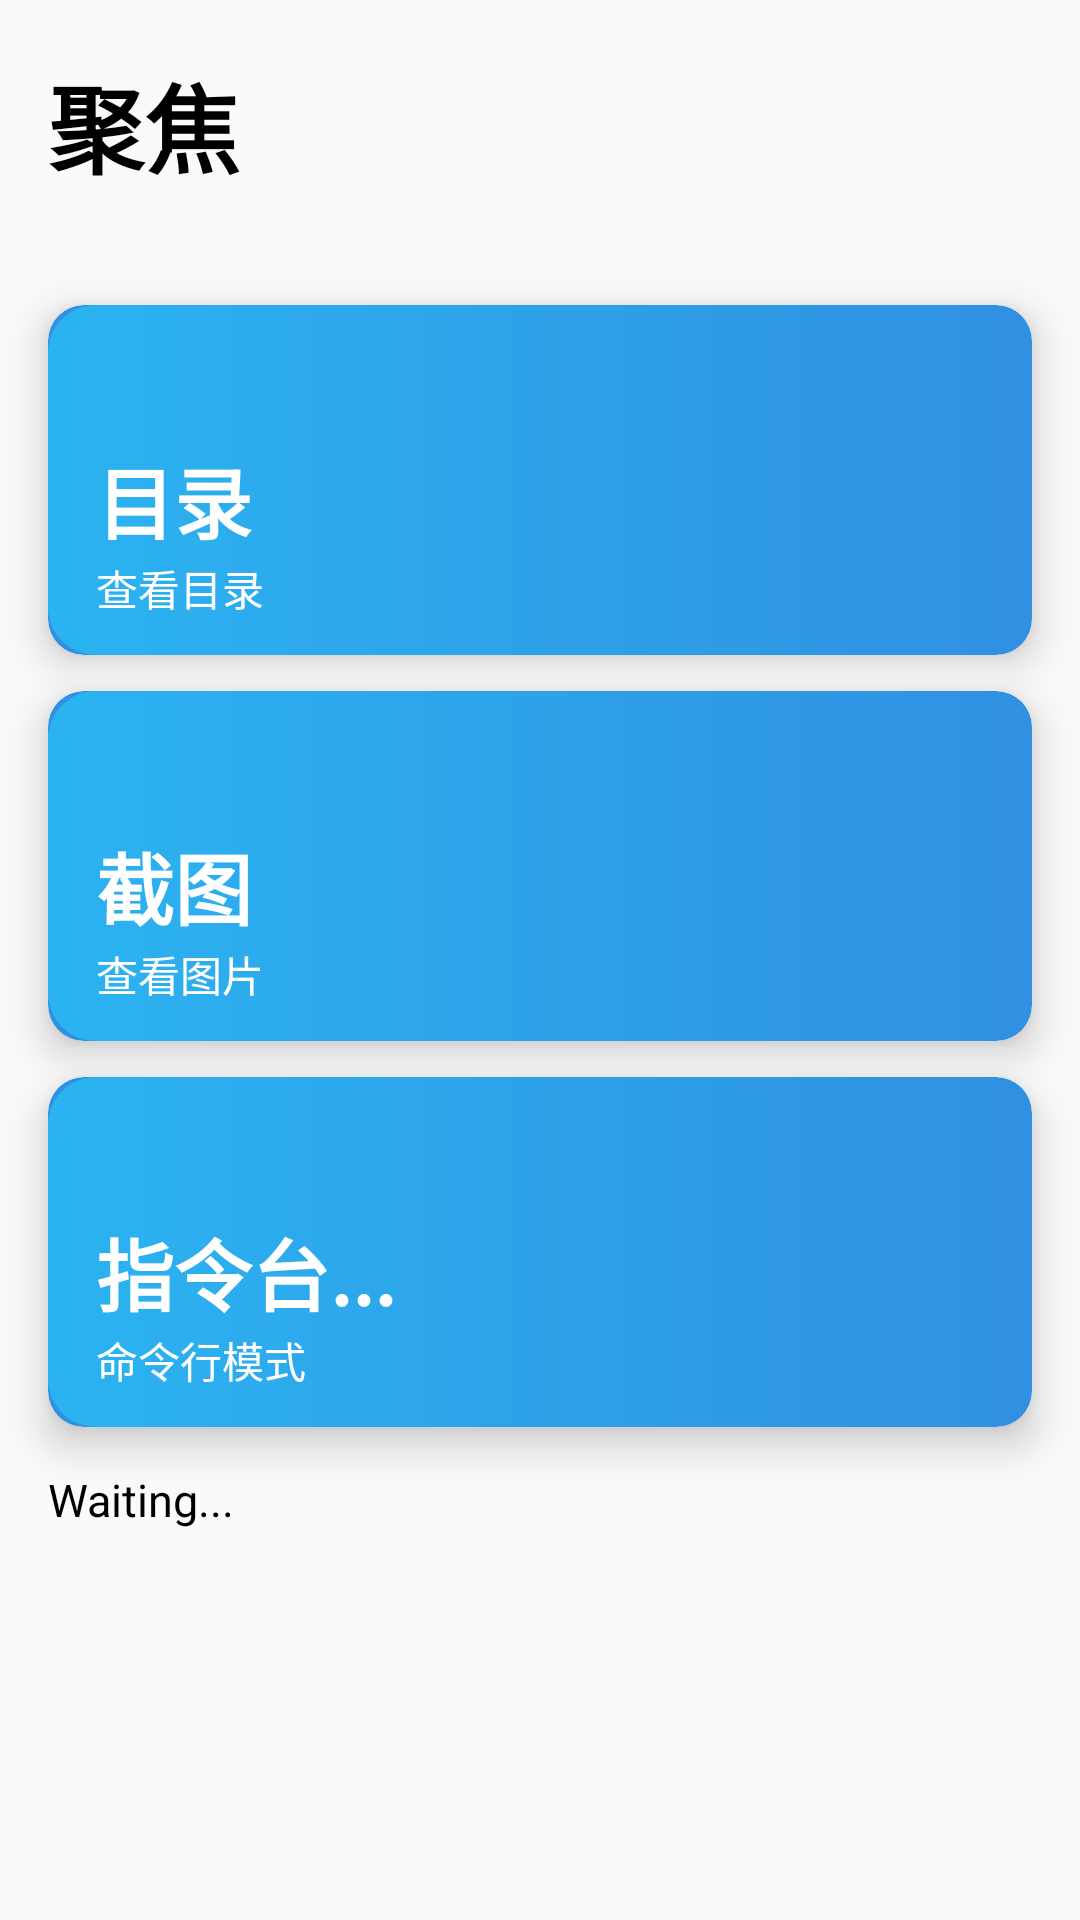

Android layout source for this screen:
<!-- AndroidManifest.xml: application theme AppTheme -->
<!-- res/layout/activity_main.xml -->
<?xml version="1.0" encoding="utf-8"?>
<LinearLayout xmlns:android="http://schemas.android.com/apk/res/android"
    xmlns:app="http://schemas.android.com/apk/res-auto"
    xmlns:tools="http://schemas.android.com/tools"
    android:layout_width="match_parent"
    android:layout_height="match_parent"
    tools:context=".activity.MainActivity"
    android:orientation="vertical">


        <LinearLayout
            android:layout_width="match_parent"
            android:layout_height="wrap_content"
            android:orientation="vertical">

            <TextView
                android:id="@+id/main_tv_focus_num_now"
                android:layout_width="wrap_content"
                android:layout_height="wrap_content"
                android:text="聚焦"
                android:textSize="32sp"
                android:layout_marginLeft="16dp"
                android:layout_marginTop="18dp"
                android:textColor="#000"
                android:textStyle="bold" />

            <TextView
                android:id="@+id/main_tv_focus_now"
                android:layout_width="wrap_content"
                android:layout_height="wrap_content"
                android:text=""
                android:layout_marginLeft="16dp"
                android:textColor="#000"
                android:layout_marginBottom="12dp"/>

        </LinearLayout>



    <androidx.cardview.widget.CardView

        android:id="@+id/create_mode_entry"
        android:layout_width="match_parent"
        android:layout_height="wrap_content"
        android:layout_marginLeft="16dp"
        android:layout_marginRight="16dp"
        android:layout_marginTop="6dp"
        android:layout_marginBottom="6dp"
        app:cardCornerRadius="12dp"
        app:cardBackgroundColor="@color/colorCardView"
        android:foreground="?attr/selectableItemBackground"
        app:cardElevation="8dp">

        <LinearLayout
            android:background="@drawable/bg_gradient"
            android:layout_width="match_parent"
            android:layout_height="match_parent"
            android:orientation="vertical">

            <TextView
                android:layout_width="wrap_content"
                android:layout_height="wrap_content"
                android:text="目录"
                android:textSize="26sp"
                android:layout_marginLeft="16dp"
                android:layout_marginTop="46dp"
                android:textColor="#ffffff"
                android:textStyle="bold" />

            <TextView
                android:layout_width="wrap_content"
                android:layout_height="wrap_content"
                android:layout_marginBottom="12dp"
                android:text="查看目录"
                android:layout_marginLeft="16dp"
                android:textColor="#ffffff" />

        </LinearLayout>

    </androidx.cardview.widget.CardView>


        <androidx.cardview.widget.CardView

            android:id="@+id/screenshot_entry"
            android:layout_width="match_parent"
            android:layout_height="wrap_content"
            android:layout_marginLeft="16dp"
            android:layout_marginRight="16dp"
            android:layout_marginTop="6dp"
            android:layout_marginBottom="6dp"            app:cardCornerRadius="12dp"
            app:cardBackgroundColor="@color/colorCardView"
            android:foreground="?attr/selectableItemBackground"
            app:cardElevation="8dp">

            <LinearLayout
                android:background="@drawable/bg_gradient"
                android:layout_width="match_parent"
                android:layout_height="match_parent"
                android:orientation="vertical">

                <TextView
                    android:layout_width="wrap_content"
                    android:layout_height="wrap_content"
                    android:text="截图"
                    android:textSize="26sp"
                    android:layout_marginLeft="16dp"
                    android:layout_marginTop="46dp"
                    android:textColor="#ffffff"
                    android:textStyle="bold" />

                <TextView
                    android:layout_width="wrap_content"
                    android:layout_height="wrap_content"
                    android:text="查看图片"
                    android:layout_marginLeft="16dp"
                    android:textColor="#ffffff"
                    android:layout_marginBottom="12dp"/>

            </LinearLayout>

        </androidx.cardview.widget.CardView>


        <androidx.cardview.widget.CardView

            android:id="@+id/command_table_entry"
            android:layout_width="match_parent"
            android:layout_height="wrap_content"
            android:layout_marginLeft="16dp"
            android:layout_marginRight="16dp"
            android:layout_marginTop="6dp"
            android:layout_marginBottom="6dp"              app:cardCornerRadius="12dp"
            app:cardBackgroundColor="@color/colorCardView"
            android:foreground="?attr/selectableItemBackground"
            app:cardElevation="8dp">

            <LinearLayout
                android:background="@drawable/bg_gradient"
                android:layout_width="match_parent"
                android:layout_height="match_parent"
                android:orientation="vertical">

                <TextView
                    android:layout_width="wrap_content"
                    android:layout_height="wrap_content"
                    android:text="指令台..."
                    android:textSize="26sp"
                    android:layout_marginLeft="16dp"
                    android:layout_marginTop="46dp"
                    android:textColor="#ffffff"
                    android:textStyle="bold" />

                <TextView
                    android:layout_width="wrap_content"
                    android:layout_height="wrap_content"
                    android:text="命令行模式"
                    android:layout_marginLeft="16dp"
                    android:textColor="#ffffff"
                    android:layout_marginBottom="12dp"/>

            </LinearLayout>

        </androidx.cardview.widget.CardView>

    <ScrollView
        android:id="@+id/scroll_view_main"
        android:layout_width="match_parent"
        android:layout_height="wrap_content"
        android:layout_marginTop="8dp">

        <TextView
            android:id="@+id/okok_main"
            android:layout_width="match_parent"
            android:layout_height="match_parent"
            android:layout_marginLeft="16dp"
            android:layout_marginRight="16dp"
            android:text="Waiting..."
            android:textColor="#000"
            android:textSize="15dp"
            android:layout_marginBottom="48dp"/>

    </ScrollView>

</LinearLayout>
<!-- resources referenced by this layout -->
<resources>
  <color name="colorCardView">#3090E2</color>
  <!-- drawable bg_gradient (drawable-v24) -->
  <?xml version="1.0" encoding="utf-8"?>
  <shape xmlns:android="http://schemas.android.com/apk/res/android"
      xmlns:app="http://schemas.android.com/apk/res-auto">
  
      <corners
          android:radius="16dp"/>
  
      <gradient
          android:startColor="@color/gradientStart"
          android:endColor="@color/colorCardView"
          android:angle="0"/>
  
  </shape>
  <style name="AppTheme" parent="Theme.AppCompat.Light.DarkActionBar">
          
          <item name="colorPrimary">@color/colorPrimary</item>
          <item name="colorPrimaryDark">@color/colorPrimaryDark</item>
          <item name="colorAccent">@color/colorAccent</item>
      </style>
  <color name="gradientStart">#2BB3F1</color>
  <color name="colorPrimary">#228BE6</color>
  <color name="colorPrimaryDark">#228BE6</color>
  <color name="colorAccent">#CDDC39</color>
</resources>
